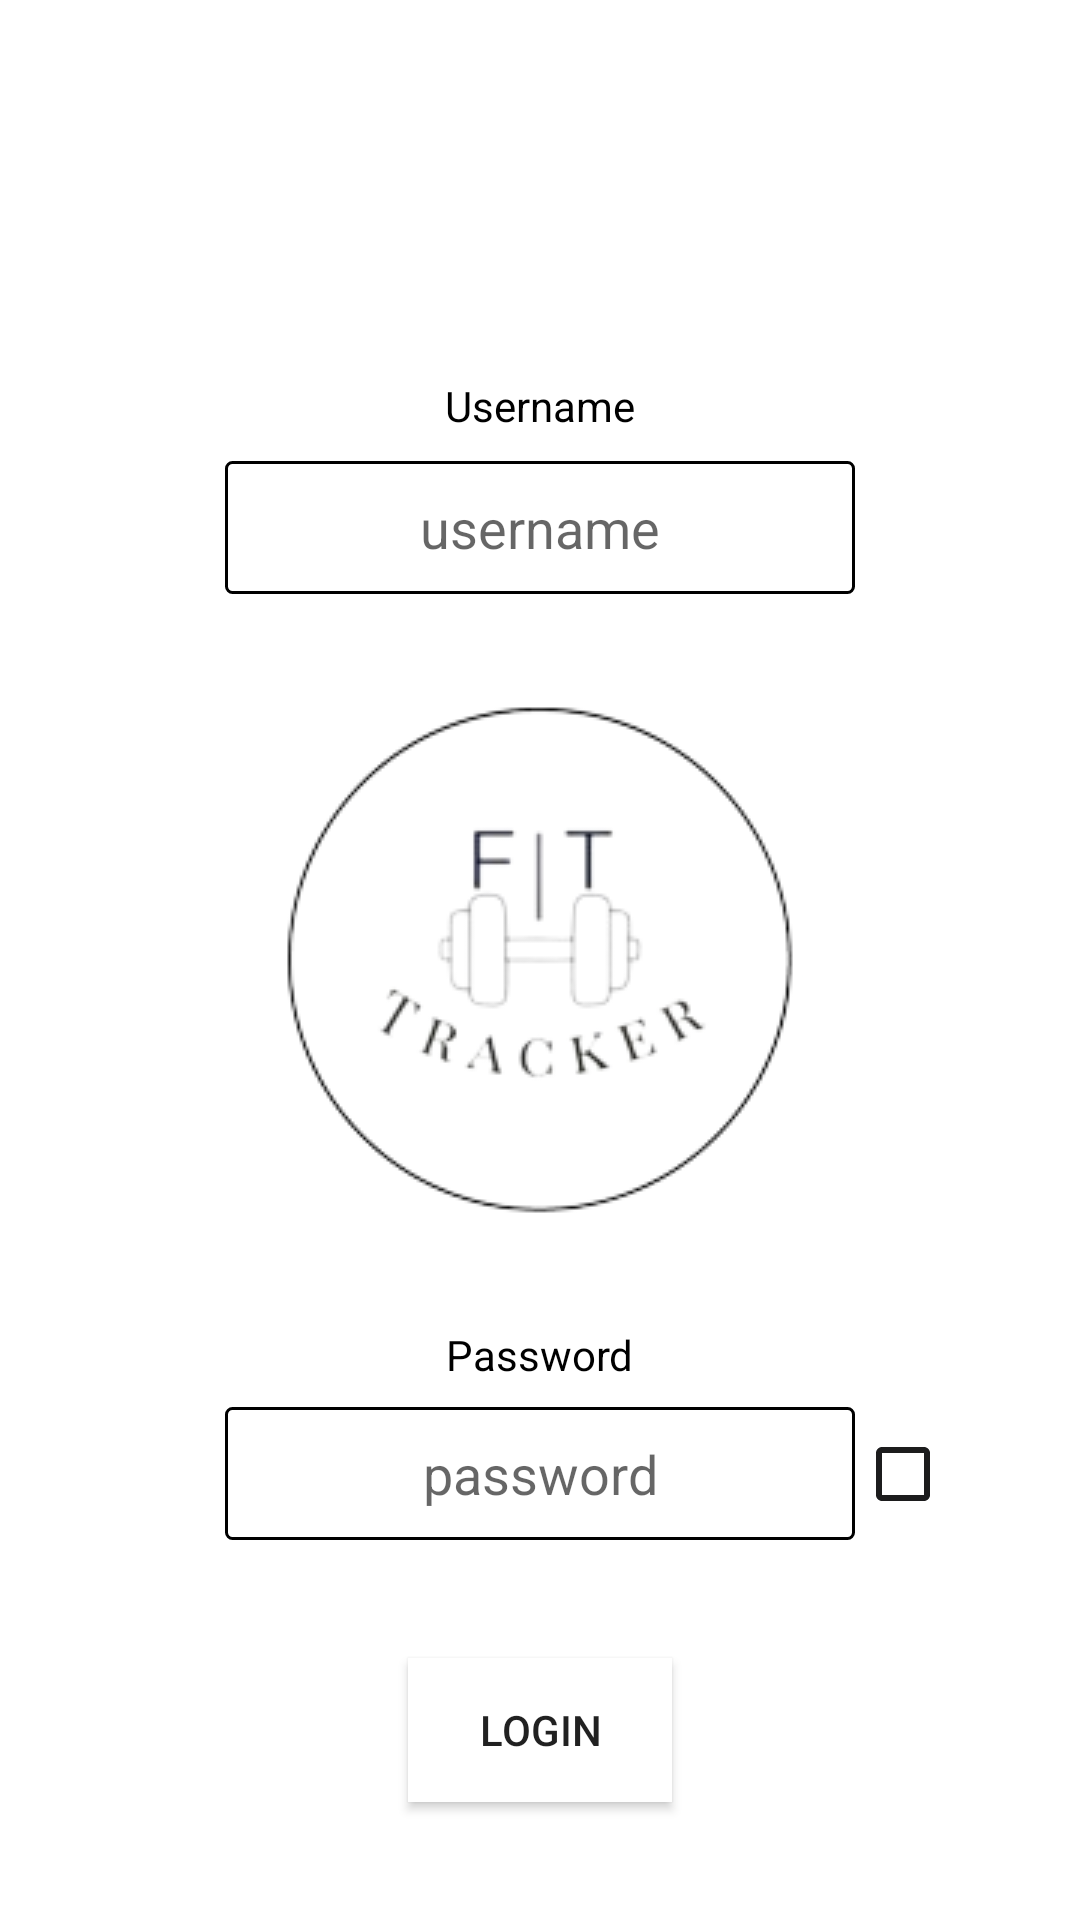

Layout XML and referenced resources for this Android screen:
<!-- AndroidManifest.xml: application theme Theme.FitTracker -->
<!-- res/layout/fragment_login.xml -->
<?xml version="1.0" encoding="utf-8"?>
<androidx.constraintlayout.widget.ConstraintLayout xmlns:android="http://schemas.android.com/apk/res/android"
    xmlns:app="http://schemas.android.com/apk/res-auto"
    xmlns:tools="http://schemas.android.com/tools"
    android:id="@+id/frameLayout"
    android:layout_width="match_parent"
    android:layout_height="match_parent"
    tools:context=".loginFragment">

    <TextView
        android:id="@+id/textView"
        android:layout_width="wrap_content"
        android:layout_height="wrap_content"
        android:layout_marginBottom="9dp"
        android:text="Username"
        android:textColor="@color/black"
        app:layout_constraintBottom_toTopOf="@+id/usernameEt"
        app:layout_constraintEnd_toEndOf="@+id/usernameEt"
        app:layout_constraintStart_toStartOf="@+id/usernameEt" />

    <EditText
        android:id="@+id/usernameEt"
        android:layout_width="wrap_content"
        android:layout_height="wrap_content"
        android:layout_marginBottom="32dp"
        android:background="@drawable/edit_text"
        android:ems="10"
        android:gravity="center"
        android:hint="username"
        android:inputType="textPersonName"
        android:padding="10dp"
        android:textColor="@color/black"
        app:layout_constraintBottom_toTopOf="@+id/imageView"
        app:layout_constraintEnd_toEndOf="parent"
        app:layout_constraintStart_toStartOf="parent" />

    <EditText
        android:id="@+id/passwordEt"
        android:layout_width="wrap_content"
        android:layout_height="wrap_content"
        android:layout_marginTop="8dp"
        android:background="@drawable/edit_text"
        android:ems="10"
        android:gravity="center"
        android:hint="password"
        android:inputType="textWebPassword"
        android:padding="10dp"
        android:textColor="@color/black"
        app:layout_constraintEnd_toEndOf="@+id/textView2"
        app:layout_constraintStart_toStartOf="@+id/textView2"
        app:layout_constraintTop_toBottomOf="@+id/textView2" />

    <TextView
        android:id="@+id/textView2"
        android:layout_width="wrap_content"
        android:layout_height="wrap_content"
        android:layout_marginTop="32dp"
        android:text="Password"
        android:textColor="@color/black"
        app:layout_constraintEnd_toEndOf="parent"
        app:layout_constraintStart_toStartOf="parent"
        app:layout_constraintTop_toBottomOf="@+id/imageView" />

    <Button
        android:id="@+id/trigger"
        android:layout_width="wrap_content"
        android:layout_height="wrap_content"
        android:background="@color/primary"
        android:backgroundTint="@color/primary"
        android:text="Login"
        app:layout_constraintBottom_toBottomOf="parent"
        app:layout_constraintEnd_toEndOf="parent"
        app:layout_constraintStart_toStartOf="parent"
        app:layout_constraintTop_toBottomOf="@+id/passwordEt" />

    <ImageView
        android:id="@+id/imageView"
        android:layout_width="wrap_content"
        android:layout_height="wrap_content"
        android:src="@drawable/centerpiece_fixed"
        app:layout_constraintBottom_toBottomOf="parent"
        app:layout_constraintEnd_toEndOf="parent"
        app:layout_constraintStart_toStartOf="parent"
        app:layout_constraintTop_toTopOf="parent" />

    <TextView
        android:id="@+id/FailedTv"
        android:layout_width="wrap_content"
        android:layout_height="wrap_content"
        android:gravity="center"
        android:text="Username And/Or Password Incorrect"
        android:textColor="@color/black"
        android:textSize="20sp"
        android:visibility="invisible"
        app:layout_constraintBottom_toTopOf="@+id/textView"
        app:layout_constraintEnd_toEndOf="parent"
        app:layout_constraintStart_toStartOf="parent"
        app:layout_constraintTop_toTopOf="parent" />

    <CheckBox
        android:id="@+id/showPassword"
        android:layout_width="wrap_content"
        android:layout_height="wrap_content"
        android:buttonTint="@color/third"
        android:textColor="@color/primary"
        android:textColorLink="@color/third"
        app:layout_constraintBottom_toBottomOf="@+id/passwordEt"
        app:layout_constraintStart_toEndOf="@+id/passwordEt"
        app:layout_constraintTop_toTopOf="@+id/passwordEt" />

</androidx.constraintlayout.widget.ConstraintLayout>
<!-- resources referenced by this layout -->
<resources>
  <color name="black">#FF000000</color>
  <color name="primary">#FFFFFF</color>
  <color name="third">#1c1c1d</color>
  <!-- drawable centerpiece_fixed: png bitmap (drawable, 20198 bytes) -->
  <!-- drawable edit_text (drawable) -->
  <?xml version="1.0" encoding="utf-8"?>
  <shape xmlns:android="http://schemas.android.com/apk/res/android"
      android:shape="rectangle">
      <stroke android:width="1dp">
  
      </stroke>
      <corners android:radius="2dp">
  
      </corners>
      <size android:width="@dimen/abbreviation_text_size_max"
          android:height="@dimen/abbreviation_text_size_max">
  
      </size>
      <padding android:top="10dp"
          android:bottom="10dp"
          android:left="10dp"
          android:right="10dp">
  
      </padding>
  
  </shape>
  <style name="Theme.FitTracker" parent="Theme.MaterialComponents.DayNight.DarkActionBar">
          
      <item name="textFillColor">@color/black</item>
  
      </style>
</resources>
